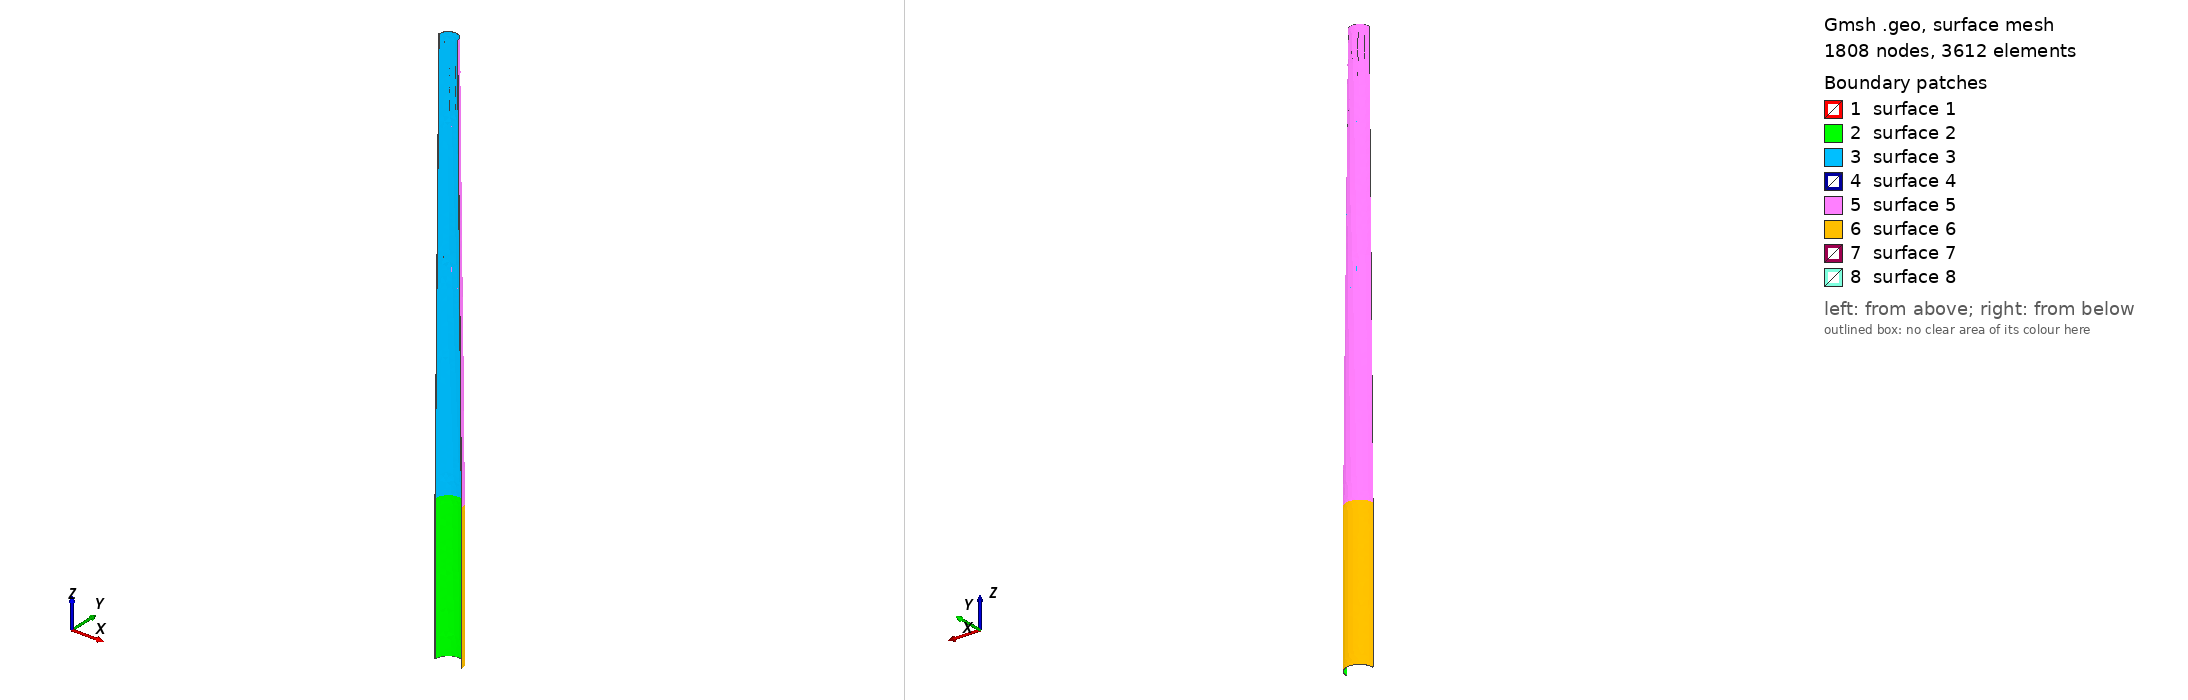

Gmsh geometry script, surface-meshed: 1808 nodes, 3612 surface elements. Boundary patches (legend numbers): 1 surface 1, 2 surface 2, 3 surface 3, 4 surface 4, 5 surface 5, 6 surface 6, 7 surface 7, 8 surface 8. Left view from above one corner, right view from below the opposite corner. The script declares no physical surfaces, so the legend lists its geometric surfaces. The drawing asked Gmsh for element sizes between 1% and 20% of the model's largest extent; the script's own settings can give other sizes.

=== monopile_gmsh.geo (drawn) ===
// Monopile OWT -- unstructured C3D4 mesh source geometry.
//
// The Abaqus BaseSolidRevolve route cannot produce an unstructured mesh: the
// swept solid carries a parametric (theta, z) grid that the free tet mesher
// inherits, so the surface comes out as continuous circumferential rings and
// axial columns regardless of seeding. Perturbing node positions does not help
// either -- jitter moves nodes but cannot change connectivity, so the rings
// survive (measured: 26 distinct surface z-levels vs 1648 for this mesh).
//
// Gmsh builds the same solid in the OpenCASCADE kernel and triangulates it with
// Frontal-Delaunay, which has no sweep parameterization to inherit.
SetFactory("OpenCASCADE");

z_mud = -30.0; z_mwl = 0.0; z_hub = 87.0;
r_p_out = 2.75; r_p_in = 2.69;   // pile:  D=5.5, t=0.060
r_t_out = 1.95; r_t_in = 1.89;   // tower: D=3.9, t=0.060

// The EXACT closed profile from the Abaqus sketch, in the (r,z) half-plane,
// revolved 2*pi about z. One solid -- no booleans, which self-intersected at
// the pile/tower junction and produced "PLC Error: segment and facet intersect".
Point(1) = {r_p_in,  0, z_mud};
Point(2) = {r_p_in,  0, z_mwl};
Point(3) = {r_t_in,  0, z_hub};
Point(4) = {r_t_out, 0, z_hub};
Point(5) = {r_p_out, 0, z_mwl};
Point(6) = {r_p_out, 0, z_mud};
Line(1) = {1,2}; Line(2) = {2,3}; Line(3) = {3,4};
Line(4) = {4,5}; Line(5) = {5,6}; Line(6) = {6,1};
Curve Loop(1) = {1,2,3,4,5,6};
Plane Surface(1) = {1};
// HALF MODEL. The profile lies in the +X half-plane, so revolving by Pi
// (not 2*Pi) sweeps it through +Y only and leaves the y=0 plane as two flat
// exposed faces -- the sweep start (+X side) and the sweep end (-X side).
//
// This is legitimate because EVERY ingredient of the problem is symmetric
// about y=0: the geometry is a surface of revolution, the loads in
// monopile_*_boundary.txt all act along +X ("triangularneumann 1 0 0"), and
// the refined sector is centred on the -X apex, which lies ON the y=0 plane.
// So the solution must be symmetric, and half the domain carries it.
//
// The cut plane needs a SYMMETRY (roller) condition: u_y = 0, with u_x and
// u_z free. In monopile_*_boundary.txt that is a single line per exposed
// face id, constraining component 1 only --
//     <id> dirichlet 1 0.0
// which AbstractField::setup_dirichlet_boundary_condition applies through
// fields.component_masks, so it fixes y alone and leaves x/z unconstrained.
// Do NOT use "<id> dirichlet 0 0.0 / 1 0.0 / 2 0.0" there: that is an
// encastre, not a roller, and would clamp the crack face shut.
//
// Halving the domain frees up budget, so arc_len below is doubled to keep
// the same absolute refined width in metres as the full model had.
Extrude { {0,0,1}, {0,0,0}, Pi } { Surface{1}; }

// Refinement is wanted ONLY on the load-facing (-X) half of the two loaded
// ends. Everywhere else -- the whole leeward half, and the mid-tower on both
// sides -- is held at the coarse size.
//
// Two multiplied factors:
//
//  AXIAL   size = cap + (mid-cap)*(d/2)^0.20 , capped at mid
//          d = distance to the nearer loaded end. cap = 0.005 -> 12 elements
//          through the 0.060 wall at the loaded face.
//          The ramp MUST grow fast: 0.005 tets cost ~1.4e6 elements per
//          centimetre of reach (the -X half of both caps is ~1 m^3 per metre,
//          and a 0.005 tet is 1.5e-8 m^3). Exponent 0.20 over a 2 m reach
//          gives 0.005 at the face, 0.18 by 1 cm, 0.28 by 10 cm, coarse by 2 m.
//
//  SECTOR  the axial refinement is confined to a ~5 m ARC centred on the -X
//          apex, not the whole load-facing half. At the pile (r=2.75) the
//          load-facing half-circumference is 8.64 m, so 5 m is +/-52 deg about
//          -X rather than the full +/-90 deg.
//          MathEval has no ">" operator and no Step(), so the 0/1 switch is
//          built from a normalised ratio: with u = -x/r (u=+1 at the -X apex,
//          0 at the seam, -1 on the leeward apex), the refined sector is
//          u > cos(halfangle). off = Max(0, sign(cos_ha - u)) evaluates to 1
//          outside the sector and 0 inside, and the term (mid-cap)*off lifts
//          everything outside the arc straight to h_mid.
//
// mid is capped at 0.50: the wall is only 0.060 thick, and a target much
// larger than the wall makes the surface mesh self-intersect -- at mid=1.0
// gmsh reports a PLC error and emits ZERO volume elements.
// ---- knobs -----------------------------------------------------------
// REFINE = 1 : graded mesh, clustered on the load-facing half of both caps
// REFINE = 0 : UNIFORM mesh at h_mid everywhere -- the verification mesh.
//              Same geometry, same surface ids, same loads; only the size
//              field differs, so results can be compared directly.
// Override from the command line without editing this file:
//   gmsh monopile_gmsh.geo -3 -setnumber REFINE 0 -format inp -o uniform.inp
DefineConstant[ REFINE = 1 ];
// h_cap is a TARGET, not a bound: gmsh's Delaunay refinement lands ABOVE the
// requested size, so h_cap must be pre-divided by an inflation factor. That
// factor depends on the GRADING and on whether netgen optimisation runs -- NOT
// on arc_len or on h_cap itself. Measured history:
//   pw=0.5, Delaunay only        -> ~1.32x  (1.27, 1.314, 1.319, 1.323)
//   pw=1.5, Delaunay only        -> ~1.645x (1.641/1.642/1.643 at arc 1.2 for
//                                   h_cap 0.0038/0.0030/0.0026; 1.648/1.647
//                                   at arc 0.5 -- arc- and h_cap-independent)
//   pw=2.5, + OptimizeNetgen     -> ~1.575x (netgen redistributes nodes after
//                                   the size field is applied, so it shifts
//                                   the factor DOWN from the 1.645 above)
//
// The two earlier factors were measured on tets whose centroid lies inside the
// PLATEAU, where the field is exactly h_cap. h_cap below is instead calibrated
// directly against the quantity that matters -- the median MAX EDGE of tets in
// the refined CORE (inside arc_len, inside the plateau) -- because that is the
// length the phase field actually has to resolve:
//   h_cap = 0.00300 -> core 0.00473  (94.5% of 0.005, 4.23 per l_phi), 276325 tets
//   h_cap = 0.00317 -> core 0.00499  (99.8% of 0.005, 4.01 per l_phi), 241218 tets
// Note the MEAN edge of a tet runs ~18% below its max edge (0.00400 vs 0.00473
// at h_cap=0.0030), so "element size" is ambiguous by that much -- these are
// all max-edge figures.
//
// NOTE: parameters/Monopile*.prm asks for cells <= 0.2*l_phi = 0.004, i.e. 5
// per l_phi. The value below targets 0.005 (4.0 per l_phi) and so is one step
// coarser than that criterion; h_cap = 0.0025 would satisfy it, at roughly
// twice the element count.
DefineConstant[ h_cap  = 0.00317 ]; // request; core max-edge comes out ~0.00499
DefineConstant[ h_mid  = 0.65  ];   // size everywhere else / uniform size
// A band of thickness `plateau` measured in from each loaded face is held at
// h_cap, so there really is a layer of ~h_cap elements there rather than the
// size starting to grow the instant it leaves the surface. The ramp to h_mid
// then runs from the end of the plateau out to `reach`.
DefineConstant[ plateau = 0.025 ];  // thickness held at h_cap (m)
// reach/pw set the AXIAL extent of the refinement, measured from each loaded
// end face. A short reach (0.05) makes the decay a CLIFF -- everything past
// 5 cm is already at h_mid, so the mesh reads as refined-then-abrupt rather
// than smoothly decaying.
//
// pw is the ramp EXPONENT, and it must be >= 1. At pw < 1 the ramp leaves the
// plateau with INFINITE slope -- pw=0.5 grew the requested size 4.6x within
// half a millimetre of the plateau edge, which gmsh cannot honour, so it
// emitted tets that kept the fine in-plane size inherited from the surface
// but stretched axially to meet the coarse request above. That is the
// "refined on the bottom face but elongated axially" failure.
//
// pw must also RISE with h_cap: the ramp spans a size ratio of h_mid/h_cap
// over a fixed `reach`, so making h_cap finer steepens the gradient per
// element and needs a flatter exponent to compensate. Measured at
// h_cap=0.0030, arc_len=0.5 (p99 aspect / p99 max-min edge ratio / size jump
// across the plateau edge / tets):
//   pw=1.5  1.656 / 3.560 / 23.0% / 178k
//   pw=2.0  1.544 / 3.019 /  9.0% / 213k
//   pw=2.5  1.542 / 2.961 /  2.8% / 258k   <- knee: near-field saturates here
//   pw=3.0  1.519 / 2.894 /  0.9% / 310k
//   pw=4.0  1.539 / 2.887 /  0.3% / 414k
// Past 2.5 the near-field metrics are flat while the count keeps climbing
// (pw=4 costs 60% more than pw=2.5 for 0.2% quality). The FAR field does keep
// improving though -- median axial dz at 8 cm depth is 0.0157 at pw=2.5 vs
// 0.0093 at pw=3.0 and 0.0049 at pw=4.0 (plateau elements are 0.0035). So if
// damage ever reaches ~10 cm in from the face, pw=3.0 is worth the +20%.
// (`max` aspect ratios are NOT a useful signal here: they track single random
// slivers in an unstructured Delaunay mesh and are non-monotone in pw.)
DefineConstant[ reach  = 0.3   ];   // axial extent of the refinement (m)
DefineConstant[ pw     = 2.5   ];   // ramp exponent after the plateau (>= 1)
// arc_len pays for h_cap: halving the element size costs 8x per unit volume,
// so the fine zone is narrowed to keep the total affordable. At 0.5 m the
// refined sector is only +/-5.2 deg about the -X apex (25 l_phi wide, ~100
// elements across at h=0.005), and the whole mesh is 179511 tets -- only 25%
// more than the 143911-tet mesh it replaces, which had 2x coarser elements.
// WARNING: the sector gate is a 0/1 switch, not a ramp, so the size jumps
// straight to h_mid at the arc edge. If damage nucleates outside +/-5.2 deg
// it grows into coarse elements immediately. Widen arc_len if the phi field
// in the output reaches the edge of the refined sector.
// Doubled from 0.5 when the model was halved: the half model costs half as
// much per unit refined width, so 1.0 m here buys the same absolute coverage
// budget the full model spent on 0.5 m. Note the refined sector STRADDLES the
// y=0 cut plane (it is centred on the -X apex, which lies in that plane), so
// in the half model only HALF of this arc is actually present -- 1.0 m of arc
// means 0.5 m of mesh, +/-10.4 deg measured from -X but existing only on the
// +Y side.
DefineConstant[ arc_len = 1.0  ];   // circumferential extent of refinement (m)
// arc_ramp / pw_arc are the CIRCUMFERENTIAL analogue of reach / pw. arc_len
// is the fully-refined core; outside it the size ramps to h_mid over a band
// arc_ramp metres wide (measured on each side, at the pile radius), with
// exponent pw_arc. Set arc_ramp = 0 to recover the old hard sector gate --
// but see the note on Field[1]: that step is what produced the stray
// high-aspect elements at the arc edge.
// NOTE the total refined footprint is now arc_len + 2*arc_ramp, so raising
// arc_ramp costs elements over the FULL refined depth, not just near the cap.
//
// Set EQUAL to arc_len: the transition band on each side is as long as the
// fully refined core itself, so the size decays over the same angular scale
// it was held constant over, rather than being rushed. Total footprint is
// arc_len + 2*arc_ramp = 3 m (+/-31.2 deg), of which the core is the middle
// third. Measured cost, all with the core guard active and 0 degenerate cells:
//   arc_ramp   tets     core med edge   per l_phi
//     0.3    234218        0.00473        4.23
//     0.5    245242        0.00472        4.24
//     1.0    275710        0.00473        4.23
// The core is untouched by the choice -- Field[4] pins it -- so the extra
// elements all land in the transition, which is the point. 1.0 costs +18%
// over 0.3.
DefineConstant[ arc_ramp = 1.0 ];   // circumferential transition width (m)
DefineConstant[ pw_arc   = 2.5 ];   // circumferential ramp exponent (>= 1)

// The two loaded ends are treated DIFFERENTLY.
//
// MUDLINE (z=-30): the crack-resolution end. Fine (h_cap), confined to the
//   load-facing arc, graded out over `reach` -- the knobs above.
//
// HUB (z=+87): only needs to resolve the applied RNA traction, not a crack.
//   Refining one side of it is wrong here: the RNA weight and thrust act over
//   the WHOLE annulus, so the refinement has to be all-round, and it only has
//   to be modestly finer than h_mid. At h_mid=0.65 the hub ring (12.25 m
//   circumference) carries just 19 elements around, too few to represent the
//   traction; h_hub=0.40 gives ~31.
//   Converged: a sweep of 0.40/0.30/0.20/0.15 moved the tip displacement by
//   only 0.2%/0.3%/0.02%, and the reaction force not at all (-2.189 MN at every
//   level), so 0.40 already resolves the traction. Refining further just costs
//   elements -- the residual error against the hex reference is set by h_mid,
//   not by the hub.
DefineConstant[ h_hub     = 0.40 ];  // size at the hub cap (all round)
DefineConstant[ hub_reach = 1.0  ];  // axial extent of the hub refinement (m)

If (REFINE)
  // Half-angle of the refined arc, taken at the pile radius (the widest part,
  // so a 5 m arc there is >=5 m everywhere the pile is loaded).
  cos_ha = Cos(arc_len / (2.0 * 2.75));
  // MUDLINE term: fine, arc-limited, distance measured from z=-30 only.
  //   term 1: h_cap
  //   term 2: axial ramp, shifted by the plateau so the size stays exactly at
  //           h_cap for the first `plateau` metres and only then climbs.
  //   term 3: sector gate -- 0 inside the arc, 1 outside, so outside jumps to
  //           h_mid. u = -x/r is the cosine of the angle from the -X apex.
  //
  // The sector term used to be a 0/1 STEP built from sign(): 0 inside the arc,
  // 1 outside, so the requested size jumped h_cap -> h_mid (0.0030 -> 0.65, a
  // 217x discontinuity) across zero distance at the arc edge. That is exactly
  // the pathology `pw` fixes axially, left un-fixed circumferentially, and it
  // is where the stray max-aspect-ratio elements of 14-22 came from while the
  // p99 stayed at 1.5 -- a few tets straddling the edge, stretched to bridge a
  // gradient no mesher can honour.
  //
  // It is now a RAMP over a band `arc_ramp` metres wide, in the same shape as
  // the axial one. In cosine space:
  //     cos_ha       = cos at the edge of the fully refined arc
  //     cos_ha_outer = cos at the outer edge of the transition band
  // and s = (cos_ha - u)/(cos_ha - cos_ha_outer) runs 0 -> 1 across the band
  // (negative inside the arc, >1 beyond it), clamped by Max(0,..)/Min(1,..).
  // MathEval has no conditionals, hence the clamp rather than a branch.
  cos_ha_outer = Cos((arc_len + 2.0 * arc_ramp) / (2.0 * 2.75));
  Field[1] = MathEval;
  Field[1].F = Sprintf("Min(%g + %g*( (Max(0, Abs(z+30) - %g)/%g)^%g ) + %g*( Min(1, Max(0, ((%g) - (-x/Sqrt(x*x+y*y+1e-12)))/(%g)))^%g ), %g)",
                       h_cap, h_mid - h_cap, plateau, reach - plateau, pw,
                       h_mid - h_cap, cos_ha, cos_ha - cos_ha_outer, pw_arc,
                       h_mid);

  // GUARD: the refined region must stay at h_cap no matter what the ramps do.
  // The two ramp terms above are ADDITIVE, so a point that is inside the arc
  // but slightly past the axial plateau -- or vice versa -- picks up a
  // contribution from the other term and drifts coarser than h_cap. This field
  // pins the core box to exactly h_cap and is combined with Min below, so it
  // can only ever make the mesh FINER than Field[1], never coarser.
  //
  // The box is the fully refined arc (|angle| <= half of arc_len) over the
  // axial plateau. Written with the same clamped-ratio trick: g = 0 inside the
  // box and 1 outside, so the value is h_cap inside and h_mid outside (where
  // it is inert, because Field[1] is already <= h_mid there).
  Field[4] = MathEval;
  Field[4].F = Sprintf("%g + %g*Min(1, Max(0, Abs(z+30) - %g)/1e-6 + Max(0, ((%g) - (-x/Sqrt(x*x+y*y+1e-12))))/1e-6)",
                       h_cap, h_mid - h_cap, plateau, cos_ha);

  // HUB term: modest, ALL ROUND (no sector gate), distance from z=+87 only.
  Field[2] = MathEval;
  Field[2].F = Sprintf("Min(%g + %g*(Abs(z-87)/%g), %g)",
                       h_hub, h_mid - h_hub, hub_reach, h_mid);

  // The mesh takes the finer of the requests everywhere. Field[4] is the
  // refined-core guard, so including it here is what makes it a floor: Min
  // can only pull the size DOWN to h_cap inside the core, never up.
  Field[3] = Min;
  Field[3].FieldsList = {1, 2, 4};
  BG = 3;
Else
  // Uniform. Note h_mid is the SAME value the refined mesh coarsens to, so
  // the two meshes agree away from the caps and differ only where the
  // refinement acts -- which is what makes them comparable.
  Field[1] = MathEval;
  Field[1].F = Sprintf("%g", h_mid);
  BG = 1;
EndIf
Background Field = BG;

// Take the size ONLY from the field above -- otherwise gmsh adds its own
// curvature/point-based refinement and the grading is no longer what we asked.
Mesh.MeshSizeExtendFromBoundary = 0;
Mesh.MeshSizeFromPoints = 0;
Mesh.MeshSizeFromCurvature = 0;
Mesh.Algorithm = 6;      // 2D Frontal-Delaunay
Mesh.Algorithm3D = 1;    // 3D Delaunay
Mesh.ElementOrder = 1;   // linear tets -> C3D4
Mesh.Optimize = 1;
// MANDATORY, not a quality nicety. Without it the 3D Delaunay pass closes a
// handful of slivers using ONLY mudline-cap surface nodes -- all four vertices
// at z=-30, so the tet is exactly FLAT. deal.II rejects those outright:
//   GridTools::invert_cells_with_negative_measure ... line 992
//   The violated condition was: GridTools::cell_measure(...) > 0
// and every rank aborts before the first solve. At h_cap=0.0030/arc_len=0.5
// there were 5 such cells in 259112 (0.002%) -- rare enough to survive casual
// inspection, fatal on load. Netgen optimisation removes them and is better
// on every other axis at the same time (measured, same .geo, same knobs):
//                      tets   zero-vol  elem size  per l_phi  p99 AR  max AR
//   Delaunay only    259112      5       0.00493     4.05      1.546   14.4
//   + OptimizeNetgen 215217      0       0.00473     4.23      1.383    3.68
// i.e. 17% FEWER elements that are also FINER and better shaped -- the
// optimiser deletes wasted slivers rather than trading resolution away.
// (Algorithm3D=10 (HXT) also yields zero degenerate cells and is cheaper
// still at 172141, but lands at 0.00521 -- 4% coarser than the 0.005 target,
// only 3.84 per l_phi -- so it gives up resolution exactly where it is wanted.)
// NOTE: netgen redistributes nodes AFTER the size field is applied, so it
// changes the h_cap inflation factor from 1.645 to ~1.576. h_cap=0.0030 still
// lands within 5% of 0.005, so the value above needs no retune, but re-measure
// the factor before trusting it at a different h_cap.
Mesh.OptimizeNetgen = 1;
